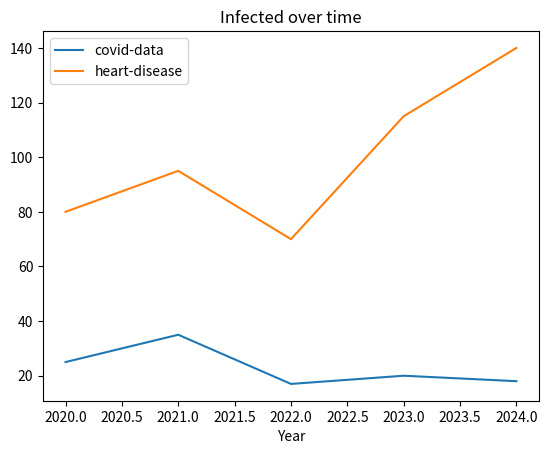

The matplotlib source for this figure:
import pandas as pd
import matplotlib.pyplot as plt
dataset={
    'Year': [2020, 2021, 2022, 2023, 2024],
    'covid-data':[25,35,17,20,18],
    'heart-disease':[80,95,70,115,140],
}
dframe=pd.DataFrame(dataset)
dframe.plot(x='Year', y=['covid-data', 'heart-disease'], title='Infected over time')
plt.show()
